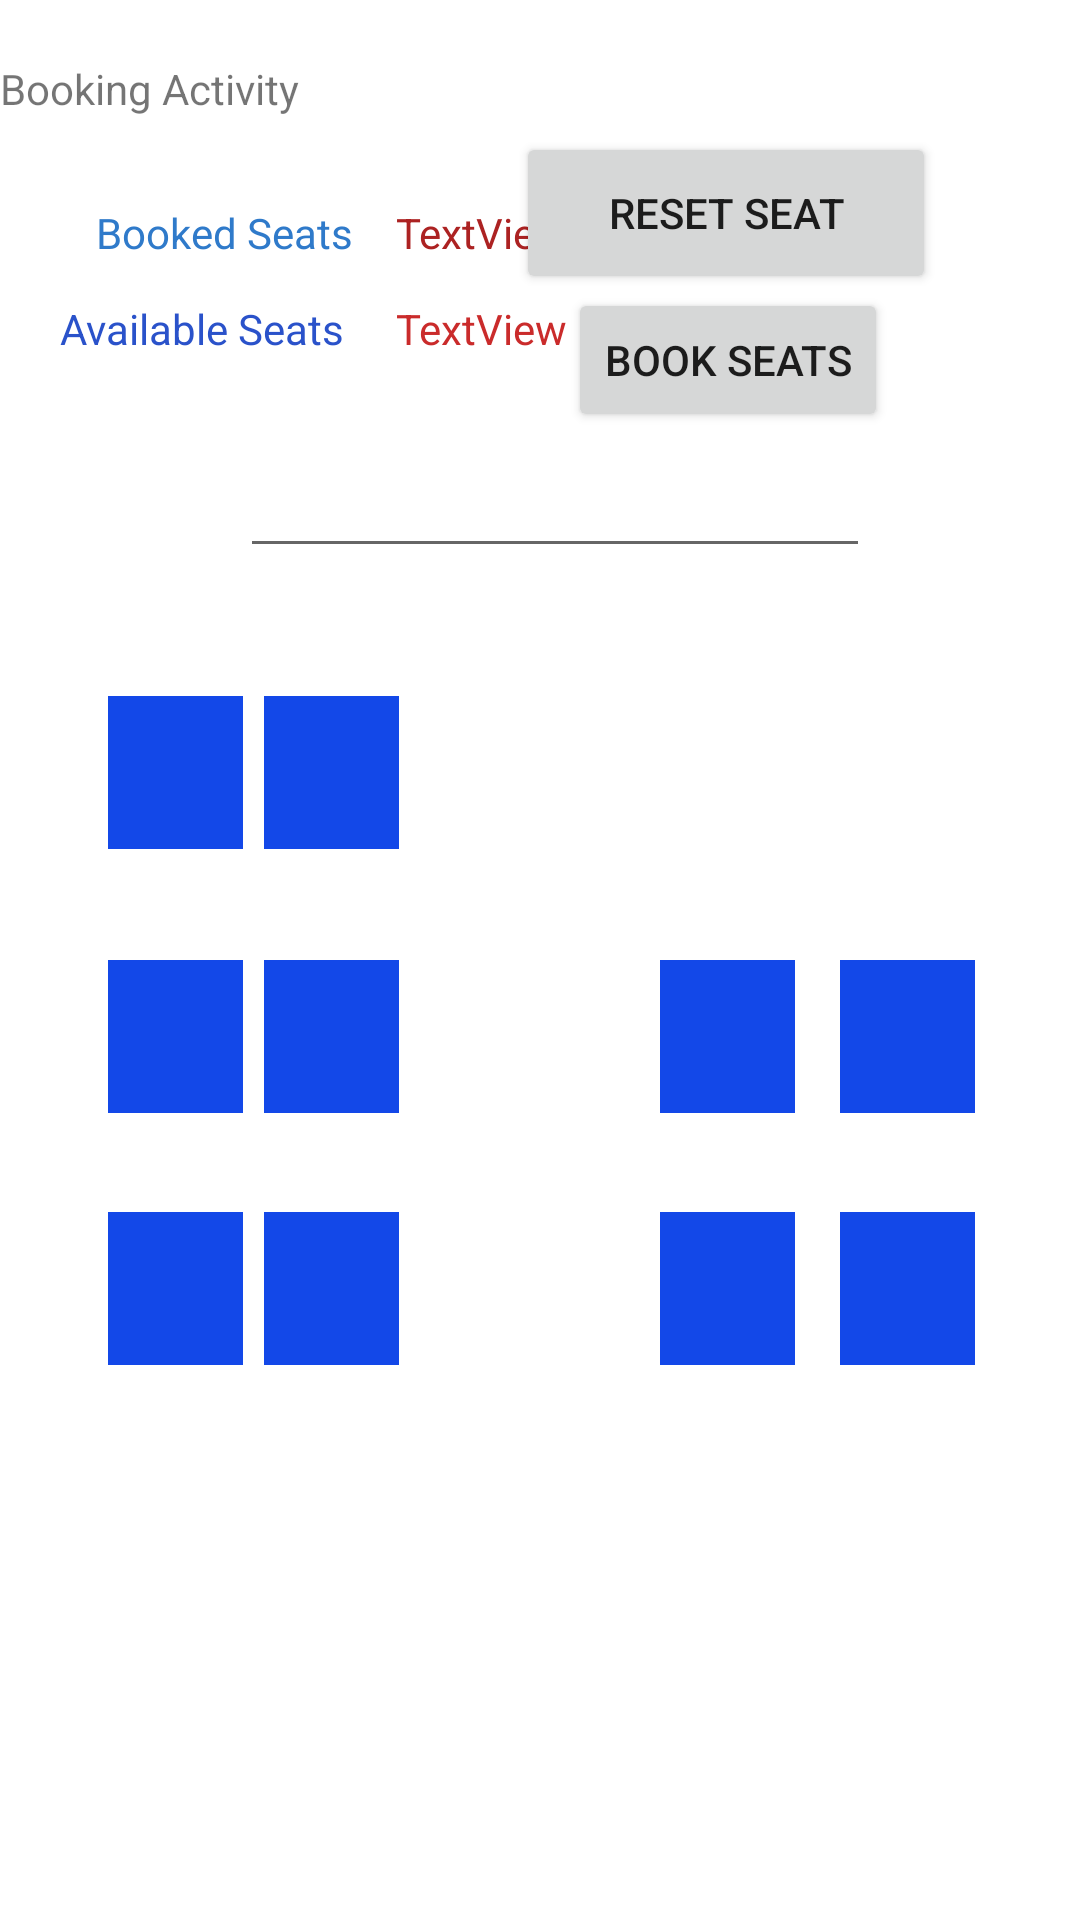

Write the Android layout XML for this screen, with the resource values it uses.
<!-- AndroidManifest.xml: application theme Theme.Signin_firebase -->
<!-- res/layout/activity_bus_book.xml -->
<?xml version="1.0" encoding="utf-8"?>
<androidx.constraintlayout.widget.ConstraintLayout xmlns:android="http://schemas.android.com/apk/res/android"
    xmlns:app="http://schemas.android.com/apk/res-auto"
    xmlns:tools="http://schemas.android.com/tools"
    android:layout_width="match_parent"
    android:layout_height="match_parent"
    android:background="@color/white"
    tools:context=".BusBook">

    <TextView
        android:id="@+id/textView2"
        android:layout_width="371dp"
        android:layout_height="31dp"
        android:layout_marginTop="20dp"
        android:text="Booking Activity"
        android:textColor="@color/light_blue_A400"
        app:layout_constraintEnd_toEndOf="parent"
        app:layout_constraintHorizontal_bias="0.0"
        app:layout_constraintStart_toStartOf="parent"
        app:layout_constraintTop_toTopOf="parent" />

    <ImageView
        android:id="@+id/Seat_icon1"
        android:layout_width="45dp"
        android:layout_height="51dp"
        android:layout_marginStart="36dp"
        android:layout_marginTop="232dp"
        android:background="#1348E8"
        app:layout_constraintStart_toStartOf="parent"
        app:layout_constraintTop_toTopOf="parent"

        app:srcCompat="@drawable/seat" />

    <ImageView
        android:id="@+id/Seat_icon2"
        android:layout_width="45dp"
        android:layout_height="51dp"
        android:layout_marginStart="88dp"
        android:layout_marginTop="232dp"
        android:background="#1348E8"
        app:layout_constraintStart_toStartOf="parent"
        app:layout_constraintTop_toTopOf="parent"

        app:srcCompat="@drawable/seat" />

    <ImageView
        android:id="@+id/Seat_icon3"
        android:layout_width="45dp"
        android:layout_height="51dp"
        android:layout_marginStart="280dp"
        android:layout_marginTop="320dp"
        android:background="#1348E8"
        app:layout_constraintStart_toStartOf="parent"
        app:layout_constraintTop_toTopOf="parent"

        app:srcCompat="@drawable/seat" />

    <ImageView
        android:id="@+id/Seat_icon4"
        android:layout_width="45dp"
        android:layout_height="51dp"
        android:layout_marginStart="220dp"
        android:layout_marginTop="320dp"
        android:background="#1348E8"
        app:layout_constraintStart_toStartOf="parent"
        app:layout_constraintTop_toTopOf="parent"

        app:srcCompat="@drawable/seat" />

    <ImageView
        android:id="@+id/Seat_icon5"
        android:layout_width="45dp"
        android:layout_height="51dp"
        android:layout_marginStart="88dp"
        android:layout_marginTop="320dp"
        android:background="#1348E8"
        app:layout_constraintStart_toStartOf="parent"
        app:layout_constraintTop_toTopOf="parent"

        app:srcCompat="@drawable/seat" />

    <ImageView
        android:id="@+id/Seat_icon6"
        android:layout_width="45dp"
        android:layout_height="51dp"
        android:layout_marginStart="36dp"
        android:layout_marginTop="320dp"
        android:background="#1348E8"
        app:layout_constraintStart_toStartOf="parent"
        app:layout_constraintTop_toTopOf="parent"

        app:srcCompat="@drawable/seat" />

    <ImageView
        android:id="@+id/Seat_icon7"
        android:layout_width="45dp"
        android:layout_height="51dp"
        android:layout_marginStart="280dp"
        android:layout_marginTop="404dp"
        android:background="#1348E8"
        app:layout_constraintStart_toStartOf="parent"
        app:layout_constraintTop_toTopOf="parent"

        app:srcCompat="@drawable/seat" />

    <ImageView
        android:id="@+id/Seat_icon8"
        android:layout_width="45dp"
        android:layout_height="51dp"
        android:layout_marginStart="220dp"
        android:layout_marginTop="404dp"
        android:background="#1348E8"
        app:layout_constraintStart_toStartOf="parent"
        app:layout_constraintTop_toTopOf="parent"

        app:srcCompat="@drawable/seat" />

    <ImageView
        android:id="@+id/Seat_icon9"
        android:layout_width="45dp"
        android:layout_height="51dp"
        android:layout_marginStart="88dp"
        android:layout_marginTop="404dp"
        android:background="#1348E8"
        app:layout_constraintStart_toStartOf="parent"
        app:layout_constraintTop_toTopOf="parent"

        app:srcCompat="@drawable/seat" />

    <ImageView
        android:id="@+id/Seat_icon10"
        android:layout_width="45dp"
        android:layout_height="51dp"
        android:layout_marginStart="36dp"
        android:layout_marginTop="404dp"
        android:background="#1348E8"
        app:layout_constraintStart_toStartOf="parent"
        app:layout_constraintTop_toTopOf="parent"

        app:srcCompat="@drawable/seat" />

    <TextView
        android:id="@+id/textView3"
        android:layout_width="wrap_content"
        android:layout_height="wrap_content"
        android:layout_marginStart="32dp"
        android:layout_marginTop="68dp"
        android:text="Booked Seats"
        android:textColor="#2F7ACA"
        app:layout_constraintStart_toStartOf="parent"
        app:layout_constraintTop_toTopOf="parent" />

    <TextView
        android:id="@+id/textView4"
        android:layout_width="wrap_content"
        android:layout_height="wrap_content"
        android:layout_marginStart="20dp"
        android:layout_marginTop="100dp"
        android:text="Available Seats"
        android:textColor="#2A52CA"
        app:layout_constraintStart_toStartOf="parent"
        app:layout_constraintTop_toTopOf="parent" />

    <TextView
        android:id="@+id/Booked_viewer"
        android:layout_width="wrap_content"
        android:layout_height="wrap_content"
        android:layout_marginStart="132dp"
        android:layout_marginTop="68dp"
        android:text="TextView"
        android:textColor="#AC2222"
        app:layout_constraintStart_toStartOf="parent"
        app:layout_constraintTop_toTopOf="parent" />

    <TextView
        android:id="@+id/Available_viewer"
        android:layout_width="wrap_content"
        android:layout_height="wrap_content"
        android:layout_marginStart="132dp"
        android:layout_marginTop="100dp"
        android:text="TextView"
        android:textColor="#CA2B2B"
        app:layout_constraintStart_toStartOf="parent"
        app:layout_constraintTop_toTopOf="parent" />

    <EditText
        android:id="@+id/editTextTextMultiLine"
        android:layout_width="wrap_content"
        android:layout_height="wrap_content"
        android:layout_marginStart="80dp"
        android:layout_marginTop="148dp"
        android:ems="10"
        android:gravity="start|top"
        android:inputType="textMultiLine"
        android:textColor="#CC0C0C"
        app:layout_constraintStart_toStartOf="parent"
        app:layout_constraintTop_toTopOf="parent" />

    <Button
        android:id="@+id/reset_seat"
        android:layout_width="140dp"
        android:layout_height="54dp"
        android:layout_marginTop="44dp"
        android:layout_marginEnd="48dp"
        android:text="Reset Seat"
        app:layout_constraintEnd_toEndOf="parent"
        app:layout_constraintTop_toTopOf="parent" />

    <Button
        android:id="@+id/book"
        android:layout_width="wrap_content"
        android:layout_height="wrap_content"
        android:layout_marginTop="96dp"
        android:layout_marginEnd="64dp"
        android:text="Book Seats"
        app:layout_constraintEnd_toEndOf="parent"
        app:layout_constraintTop_toTopOf="parent" />
</androidx.constraintlayout.widget.ConstraintLayout>
<!-- resources referenced by this layout -->
<resources>
  <style name="Theme.Signin_firebase" parent="Theme.MaterialComponents.DayNight.DarkActionBar">
          
  
          em&gt;
          
  
  
          
          <item name="android:statusBarColor" tools:targetApi="l">?attr/colorPrimaryVariant</item>
          
      </style>
  <!-- not gathered from this repository: default colours our renderer supplied (Android Studio template values) -->
  <color name="white">#FFFFFFFF</color>
</resources>
